The GitHub repository Yannickthomas0602/Yolo_projet_etude contains a labelled image folder "dataset_oiseaux" with 4 categories: balbuzard, cormoran, heron, mouette goeland. Examples follow, each with its label.

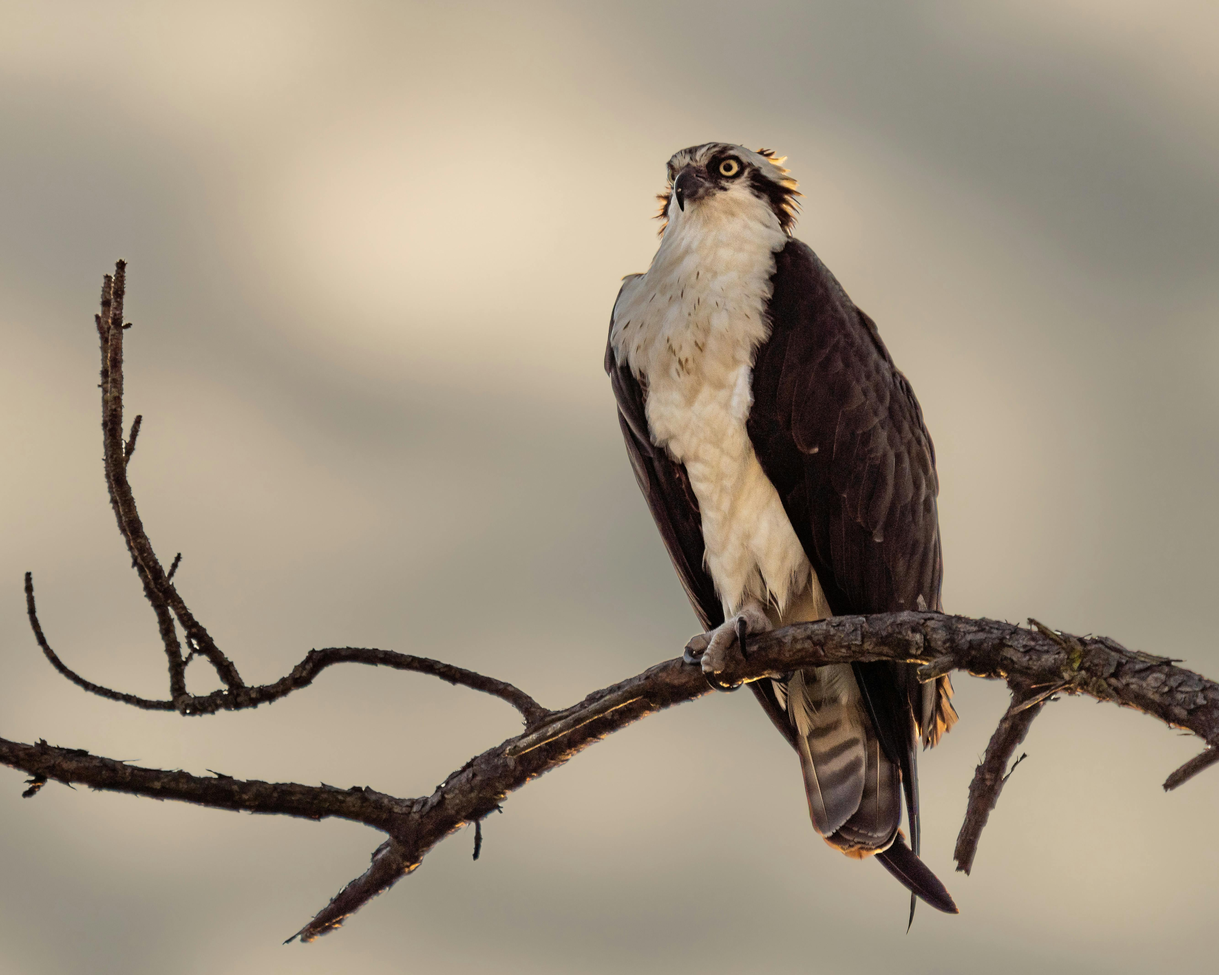
Label: balbuzard

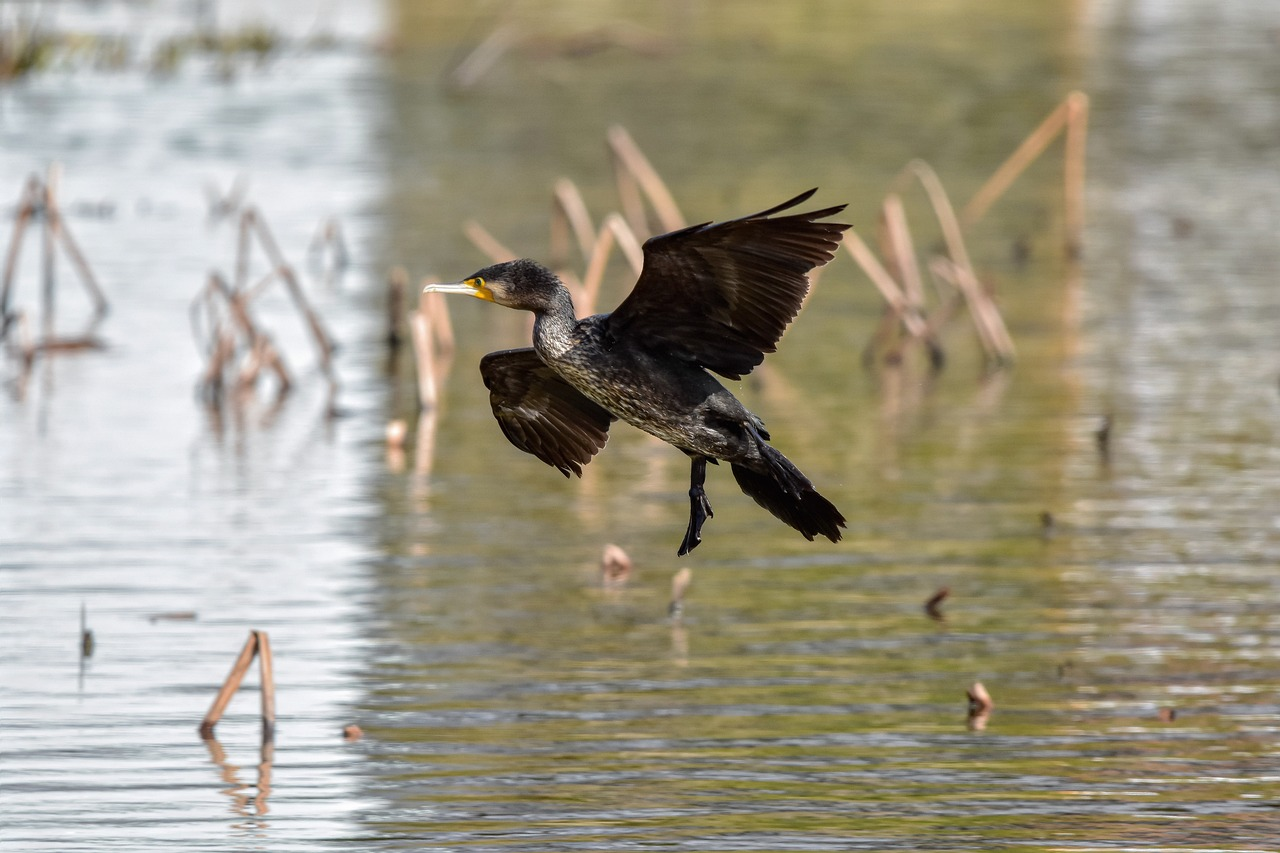
Label: cormoran

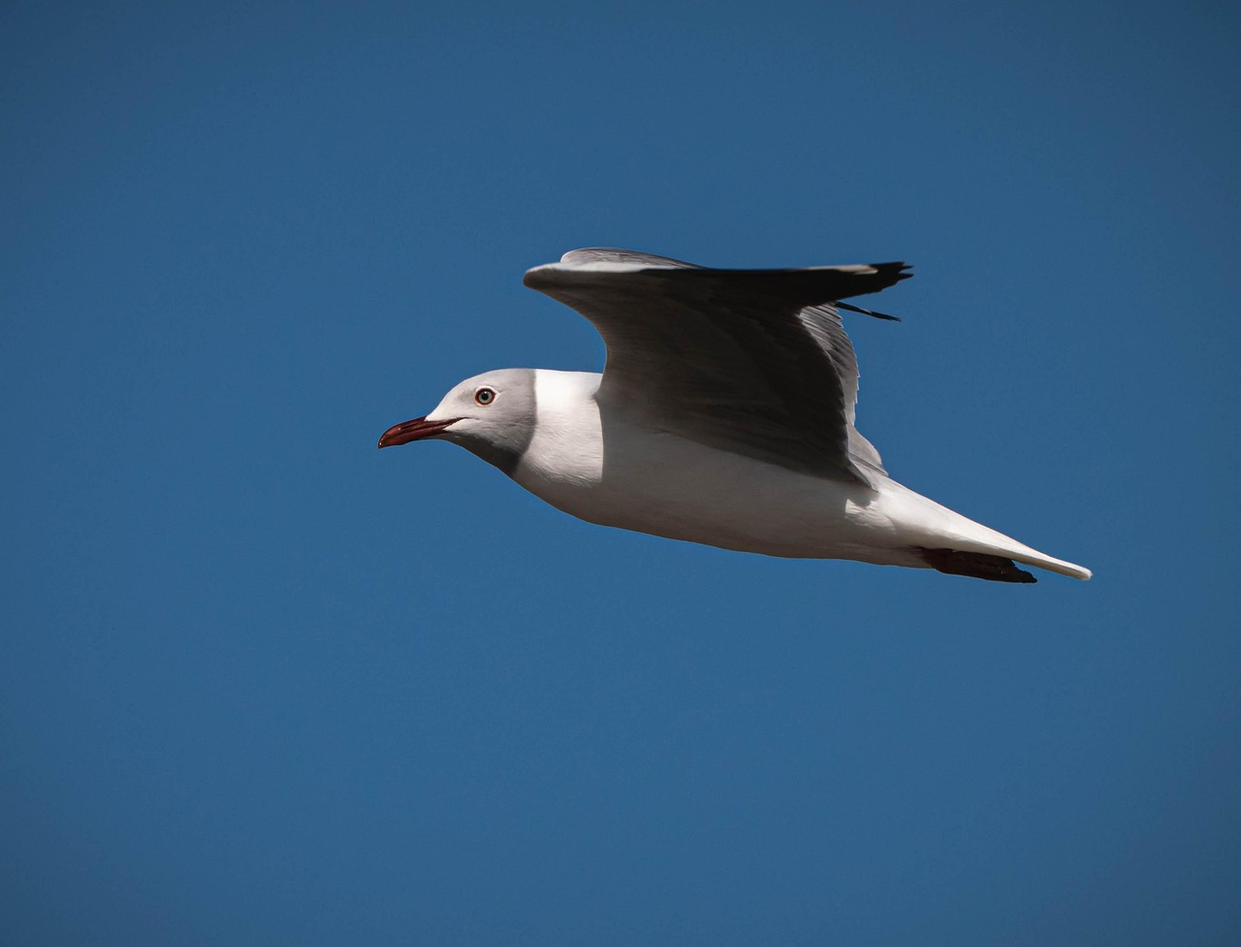
Label: mouette goeland

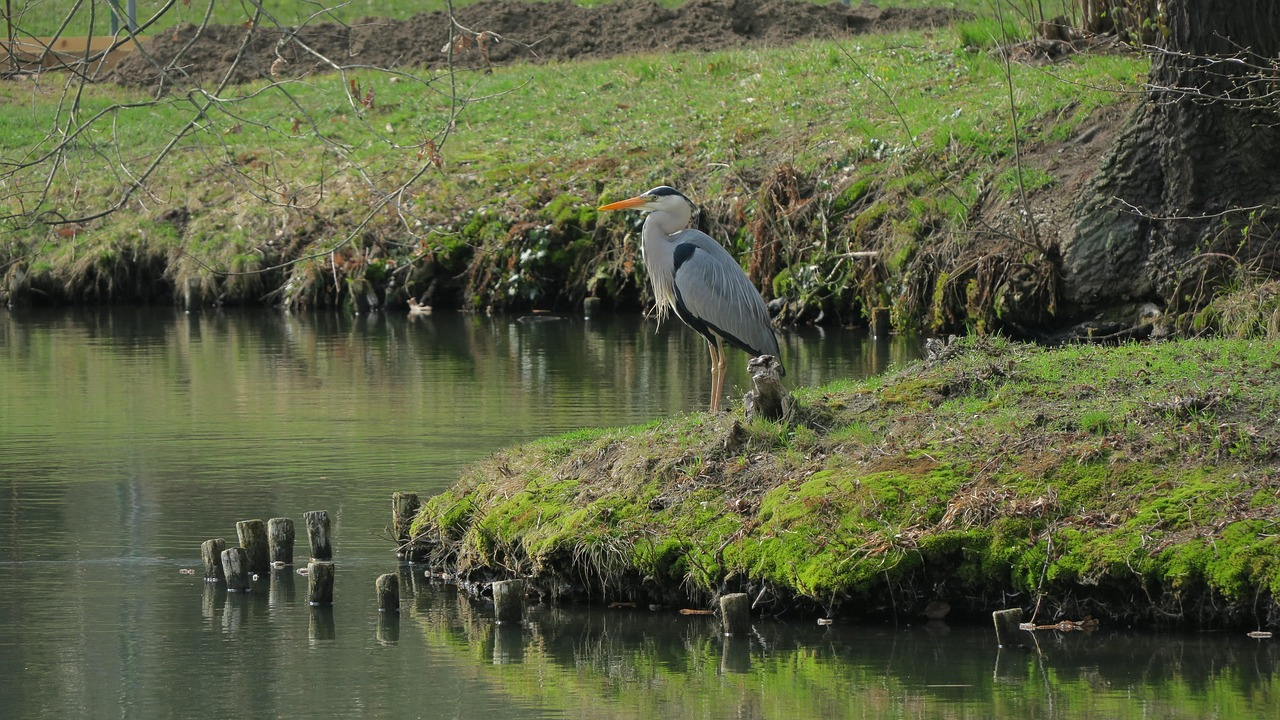
Label: heron

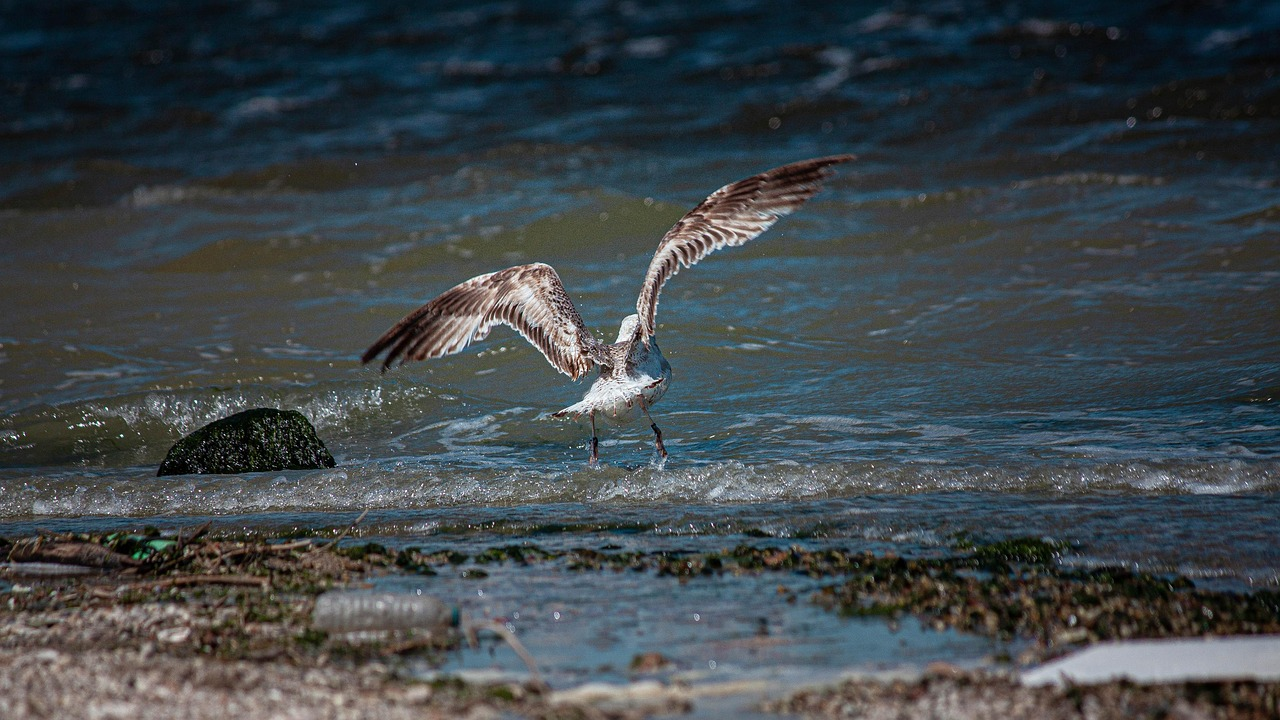
Label: mouette goeland

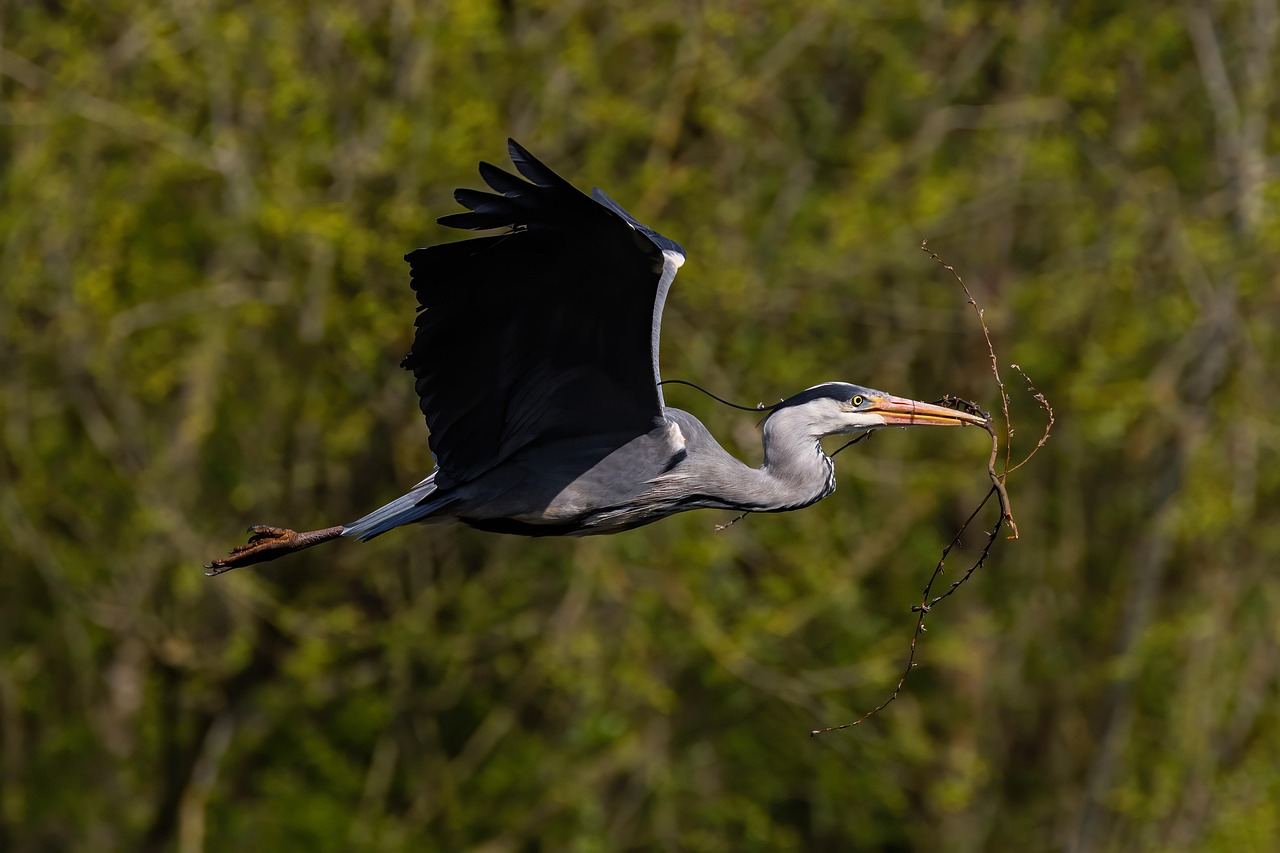
Label: heron
